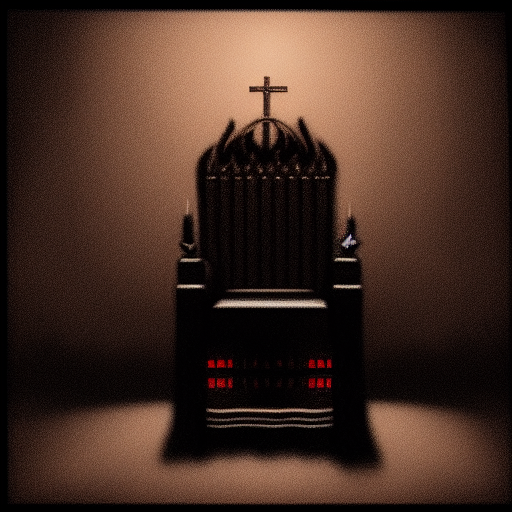
Generation parameters embedded in this image by AUTOMATIC1111 Stable Diffusion web UI or a fork of it (Forge, ...) (PNG 'parameters' text chunk):
a throne in a dark room with a demon crowd
Steps: 20, Sampler: Euler a, CFG scale: 7, Seed: 2840742421, Size: 512x512, Model hash: 81761151